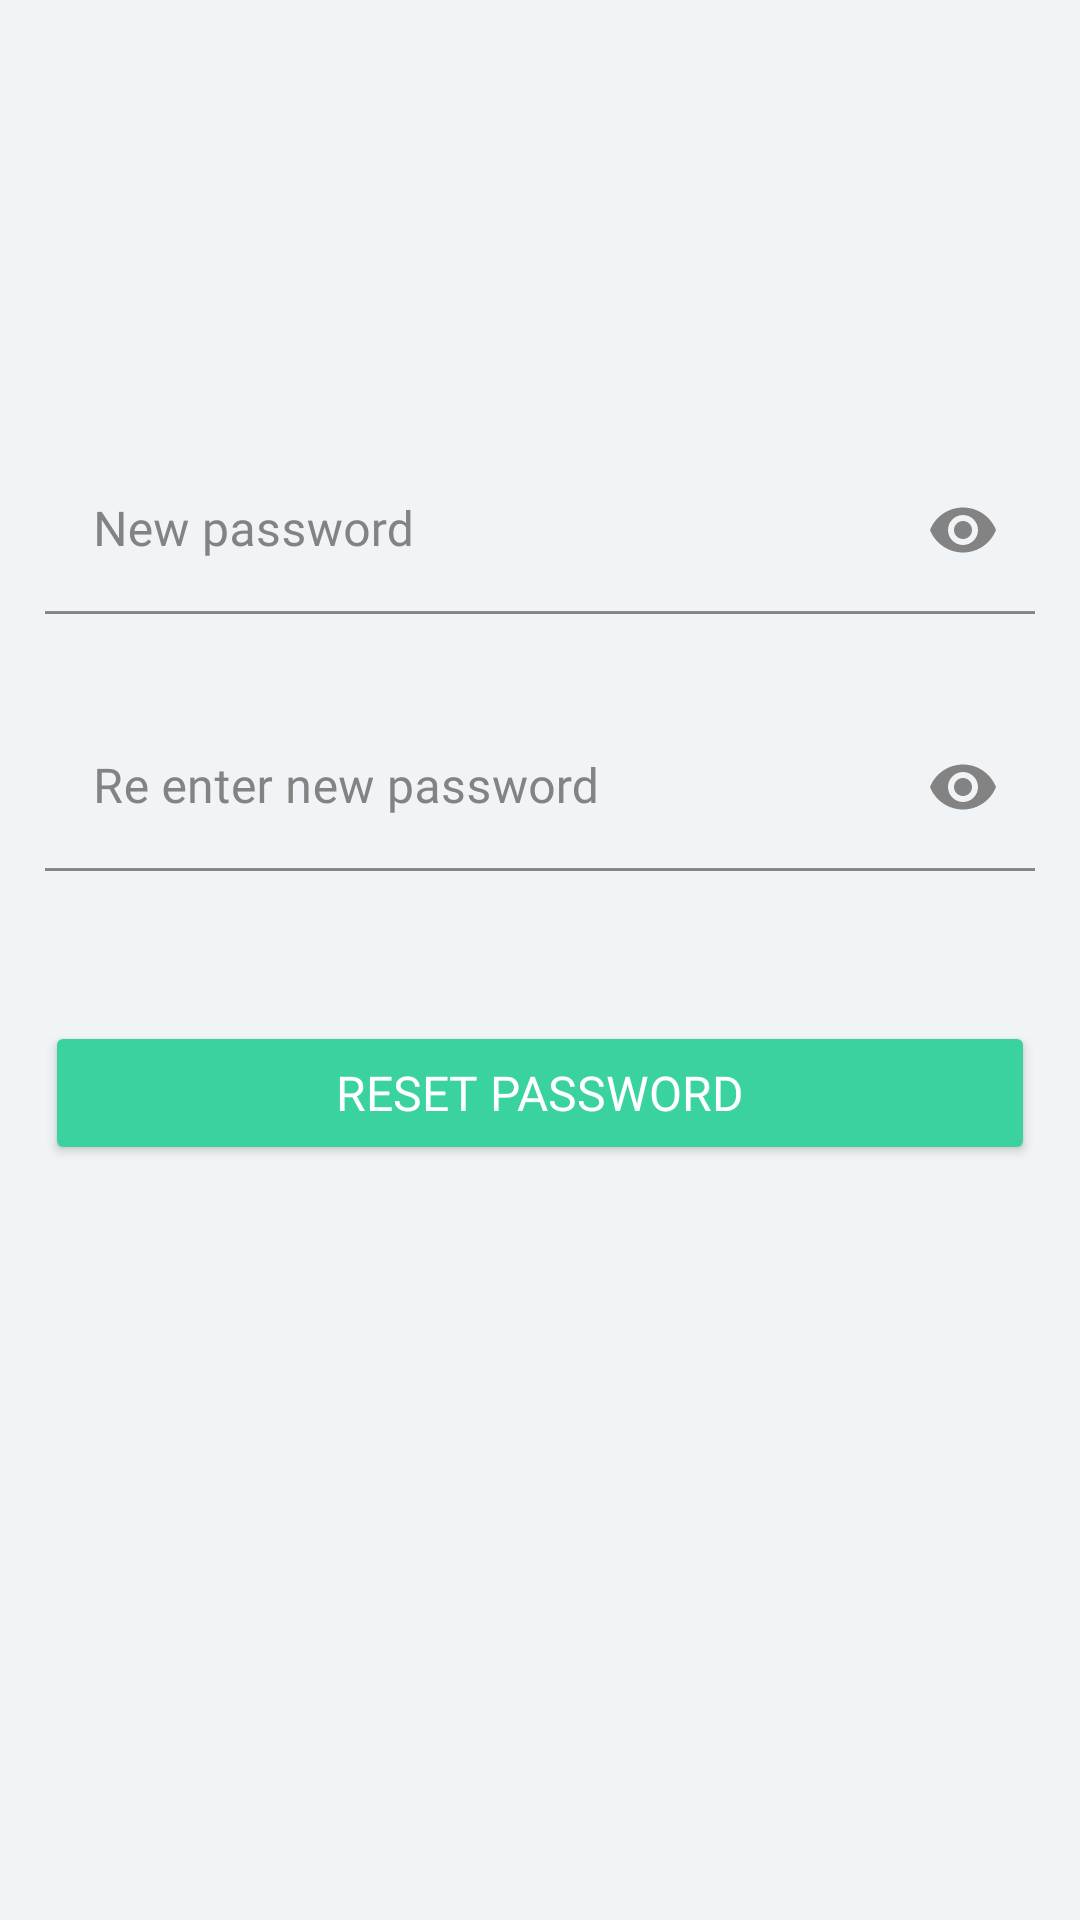

Produce the Android XML layout that renders to this screen, including the resource entries it uses.
<!-- AndroidManifest.xml: application theme Theme.GradeView -->
<!-- res/layout/activity_password_reset.xml -->
<?xml version="1.0" encoding="utf-8"?>
<RelativeLayout xmlns:android="http://schemas.android.com/apk/res/android"
    xmlns:app="http://schemas.android.com/apk/res-auto"
    xmlns:tools="http://schemas.android.com/tools"
    android:layout_width="match_parent"
    android:layout_height="match_parent"
    tools:context=".gettingStarted.PasswordReset">

    <include
        android:id="@+id/reset_toolbar"
        android:visibility="gone"
        layout="@layout/toolbar" />


    <androidx.constraintlayout.widget.ConstraintLayout
        android:layout_width="match_parent"
        android:layout_height="wrap_content"
        android:layout_below="@id/reset_toolbar"
        android:padding="15dp">

        <TextView
            android:id="@+id/tv_reset_title"
            android:layout_width="wrap_content"
            android:layout_height="wrap_content"
            android:layout_marginTop="77dp"
            android:fontFamily="@font/poppinsbold"
            android:textColor="@color/black"
            android:textSize="20sp"
            app:layout_constraintStart_toStartOf="parent"
            app:layout_constraintTop_toTopOf="parent" />

        <com.google.android.material.textfield.TextInputLayout
            android:id="@+id/et_reset_layout1"
            android:layout_width="match_parent"
            android:layout_height="wrap_content"
            android:layout_marginTop="55dp"
            android:textColorHint="@color/true_gray"
            android:visibility="gone"
            app:layout_constraintStart_toStartOf="parent"
            app:layout_constraintTop_toBottomOf="@id/tv_reset_title">

            <com.google.android.material.textfield.TextInputEditText
                android:id="@+id/et_reset_username"
                android:layout_width="match_parent"
                android:layout_height="wrap_content"
                android:background="@color/transparent"
                android:digits="0123456789-"
                android:hint="@string/username_login_et"
                android:inputType="textNoSuggestions"
                android:textColor="@color/black"
                android:textSize="18sp"
                app:fontFamily="@font/poppinsmedium"
                app:layout_constraintEnd_toEndOf="parent"
                app:layout_constraintStart_toStartOf="parent"
                app:layout_constraintTop_toBottomOf="@id/tv1" />
        </com.google.android.material.textfield.TextInputLayout>

        <com.google.android.material.textfield.TextInputLayout
            android:id="@+id/et_layout2"
            android:layout_width="match_parent"
            android:layout_height="wrap_content"
            android:layout_marginTop="30dp"
            android:textColorHint="@color/true_gray"
            app:layout_constraintStart_toStartOf="parent"
            app:layout_constraintTop_toBottomOf="@id/et_reset_layout1"
            app:passwordToggleEnabled="true"
            app:passwordToggleTint="@color/true_gray">

            <com.google.android.material.textfield.TextInputEditText
                android:id="@+id/et_reset_password1"
                android:layout_width="match_parent"
                android:layout_height="wrap_content"
                android:background="@color/transparent"
                android:hint="@string/new_password"
                android:inputType="textWebPassword"
                android:textColor="@color/black"
                app:fontFamily="@font/poppinsmedium" />
        </com.google.android.material.textfield.TextInputLayout>

        <View
            android:id="@+id/reset_view1"
            android:layout_width="match_parent"
            android:layout_height="0.5dp"
            android:background="@color/true_gray"
            android:visibility="gone"
            app:layout_constraintBottom_toBottomOf="@id/et_reset_layout1" />

        <com.google.android.material.textfield.TextInputLayout
            android:id="@+id/et_layout3"
            android:layout_width="match_parent"
            android:layout_height="wrap_content"
            android:layout_marginTop="30dp"
            android:textColorHint="@color/true_gray"
            app:layout_constraintStart_toStartOf="parent"
            app:layout_constraintTop_toBottomOf="@id/et_layout2"
            app:passwordToggleEnabled="true"
            app:passwordToggleTint="@color/true_gray">

            <com.google.android.material.textfield.TextInputEditText
                android:id="@+id/et_reset_password2"
                android:layout_width="match_parent"
                android:layout_height="wrap_content"
                android:background="@color/transparent"
                android:hint="@string/re_enter_new_password"
                android:inputType="textWebPassword"
                android:textColor="@color/black"
                app:fontFamily="@font/poppinsmedium" />
        </com.google.android.material.textfield.TextInputLayout>

        <View
            android:id="@+id/view2"
            android:layout_width="match_parent"
            android:layout_height="0.5dp"
            android:background="@color/true_gray"
            app:layout_constraintBottom_toBottomOf="@id/et_layout2" />

        <View
            android:id="@+id/view3"
            android:layout_width="match_parent"
            android:layout_height="0.5dp"
            android:background="@color/true_gray"
            app:layout_constraintBottom_toBottomOf="@id/et_layout3" />


        <Button
            android:id="@+id/btn_reset_pass"
            android:layout_width="match_parent"
            android:layout_height="wrap_content"
            android:layout_marginTop="50dp"
            android:backgroundTint="@color/btn_color"
            android:paddingTop="10dp"
            android:paddingBottom="10dp"
            android:text="@string/reset_password"
            android:textColor="@color/white"
            android:textSize="16sp"
            app:background="@drawable/rounded_corner"
            app:fontFamily="@font/poppinsmedium"
            app:layout_constraintEnd_toEndOf="parent"
            app:layout_constraintStart_toStartOf="parent"
            app:layout_constraintTop_toBottomOf="@id/et_layout3" />

        <ProgressBar
            android:id="@+id/progress_reset_pass"
            android:layout_width="wrap_content"
            android:layout_height="wrap_content"
            android:visibility="gone"
            app:layout_constraintBottom_toBottomOf="parent"
            app:layout_constraintEnd_toEndOf="parent"
            app:layout_constraintStart_toStartOf="parent"
            app:layout_constraintTop_toTopOf="parent" />
    </androidx.constraintlayout.widget.ConstraintLayout>
</RelativeLayout>
<!-- res/layout/toolbar.xml (included above) -->
<?xml version="1.0" encoding="utf-8"?>
<androidx.appcompat.widget.Toolbar xmlns:android="http://schemas.android.com/apk/res/android"
    android:layout_width="match_parent"
    android:layout_height="?actionBarSize"
    xmlns:app="http://schemas.android.com/apk/res-auto"
    android:id="@+id/toolbar"
    android:background="@color/btn_color"
    android:theme="@style/AppTheme.AppBarOverlay"
    app:popupTheme="@style/ThemeOverlay.AppCompat.Light"
    android:elevation="4dp"/>
<!-- resources referenced by this layout -->
<resources>
  <color name="black">#FF000000</color>
  <color name="btn_color">#3AD29F</color>
  <color name="transparent">@android:color/transparent</color>
  <color name="true_gray">#838383</color>
  <color name="white">#FFFFFFFF</color>
  <!-- drawable rounded_corner (drawable) -->
  <?xml version="1.0" encoding="utf-8"?>
  <shape xmlns:android="http://schemas.android.com/apk/res/android"
      android:shape="rectangle">
  
      <corners android:radius="20sp"/>
      <solid android:color="@color/btn_color"/>
  
  </shape>
  <string name="new_password">New password</string>
  <string name="re_enter_new_password">Re enter new password</string>
  <string name="reset_password">Reset Password</string>
  <string name="username_login_et">ID number</string>
  <style name="AppTheme.AppBarOverlay" parent="ThemeOverlay.AppCompat.Dark.ActionBar">
          <item name="android:fontFamily">@font/poppinsmedium</item>
      </style>
  <style name="Theme.GradeView" parent="Theme.MaterialComponents.DayNight.NoActionBar">
          
          <item name="colorPrimary">@color/purple_500</item>
          <item name="android:windowBackground">@color/activity_bg_color</item>
          <item name="colorPrimaryVariant">@color/purple_700</item>
          <item name="colorOnPrimary">@color/white</item>
          
          <item name="colorSecondary">@color/teal_200</item>
          <item name="colorSecondaryVariant">@color/teal_700</item>
          <item name="colorOnSecondary">@color/black</item>
          
          <item name="android:statusBarColor" tools:targetApi="l">?attr/colorPrimaryVariant</item>
          
      </style>
  <color name="purple_500">#2EC1AC</color>
  <color name="activity_bg_color">#F1F4F6</color>
  <color name="purple_700">#3E978B</color>
  <color name="teal_200">#FF03DAC5</color>
  <color name="teal_700">#FF018786</color>
</resources>
